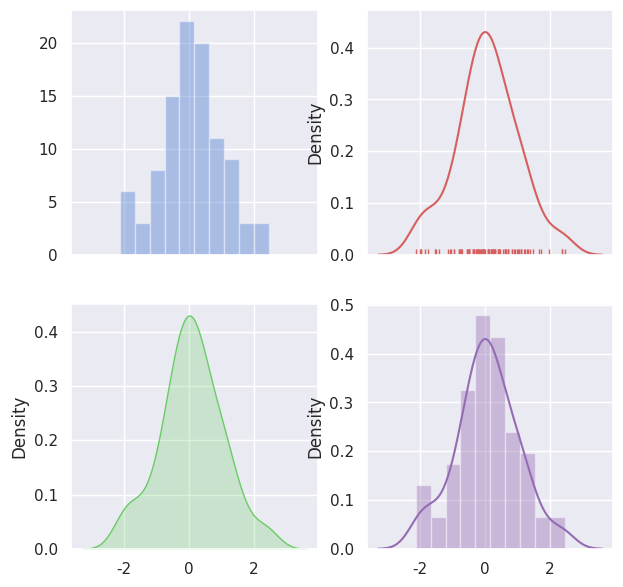

This chart was generated by the following Python code:
# -*- coding: utf-8 -*-
"""
Spyder Editor

This is a temporary script file.
"""
import numpy as np  
import seaborn as sns  
import matplotlib.pyplot as plt  
sns.set( palette="muted", color_codes=True)  
rs = np.random.RandomState(10)  
d = rs.normal(size=100)  
f, axes = plt.subplots(2, 2, figsize=(7, 7), sharex=True)  
sns.distplot(d, kde=False, color="b", ax=axes[0, 0])  
sns.distplot(d, hist=False, rug=True, color="r", ax=axes[0, 1])  
sns.distplot(d, hist=False, color="g", kde_kws={"shade": True}, ax=axes[1, 0])  
sns.distplot(d, color="m", ax=axes[1, 1])  
plt.show()  
